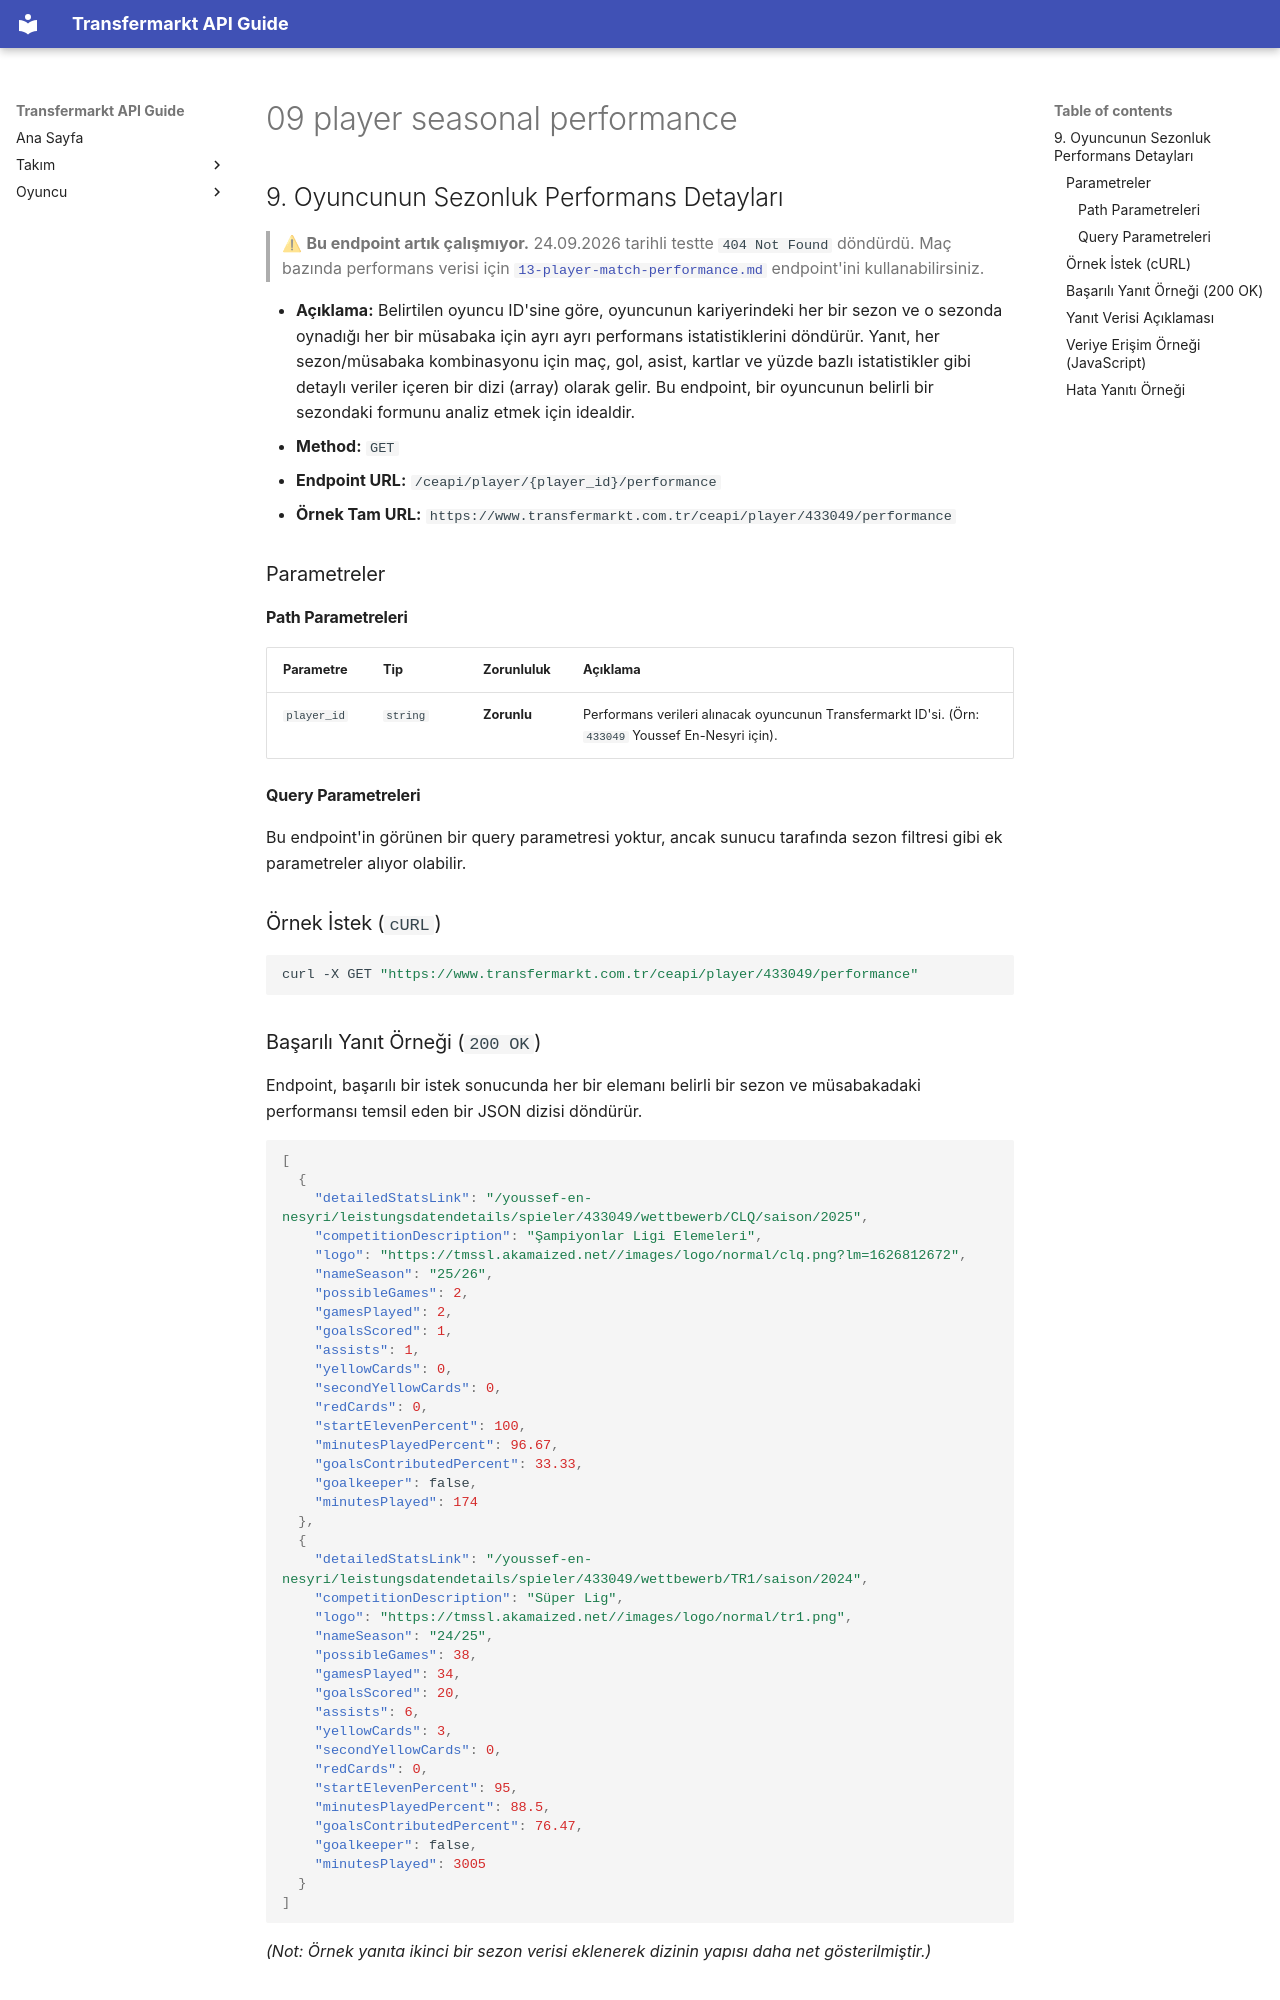

repository: ethemdemirkaya/transfermarkt-api-guide · page: tr/09-player-seasonal-performance/index.html · generator: mkdocs

## 9. Oyuncunun Sezonluk Performans Detayları

> ⚠ **Bu endpoint artık çalışmıyor.** 24.09.2026 tarihli testte `404 Not Found` döndürdü. Maç bazında performans verisi için [`13-player-match-performance.md`](13-player-match-performance.md) endpoint'ini kullanabilirsiniz.

* **Açıklama:** Belirtilen oyuncu ID'sine göre, oyuncunun kariyerindeki her bir sezon ve o sezonda oynadığı her bir müsabaka için ayrı ayrı performans istatistiklerini döndürür. Yanıt, her sezon/müsabaka kombinasyonu için maç, gol, asist, kartlar ve yüzde bazlı istatistikler gibi detaylı veriler içeren bir dizi (array) olarak gelir. Bu endpoint, bir oyuncunun belirli bir sezondaki formunu analiz etmek için idealdir.
* **Method:** `GET`
* **Endpoint URL:** `/ceapi/player/{player_id}/performance`
* **Örnek Tam URL:** `https://www.transfermarkt.com.tr/ceapi/player/433049/performance`

### Parametreler

#### Path Parametreleri

| Parametre   | Tip      | Zorunluluk  | Açıklama                                                                                            |
|:----------- |:-------- |:----------- |:--------------------------------------------------------------------------------------------------- |
| `player_id` | `string` | **Zorunlu** | Performans verileri alınacak oyuncunun Transfermarkt ID'si. (Örn: `433049` Youssef En-Nesyri için). |

#### Query Parametreleri

Bu endpoint'in görünen bir query parametresi yoktur, ancak sunucu tarafında sezon filtresi gibi ek parametreler alıyor olabilir.

### Örnek İstek (`cURL`)

```bash
curl -X GET "https://www.transfermarkt.com.tr/ceapi/player/433049/performance"
```

### Başarılı Yanıt Örneği (`200 OK`)

Endpoint, başarılı bir istek sonucunda her bir elemanı belirli bir sezon ve müsabakadaki performansı temsil eden bir JSON dizisi döndürür.

```json
[
  {
    "detailedStatsLink": "/youssef-en-nesyri/leistungsdatendetails/spieler/433049/wettbewerb/CLQ/saison/2025",
    "competitionDescription": "Şampiyonlar Ligi Elemeleri",
    "logo": "https://tmssl.akamaized.net//images/logo/normal/clq.png?lm=1626812672",
    "nameSeason": "25/26",
    "possibleGames": 2,
    "gamesPlayed": 2,
    "goalsScored": 1,
    "assists": 1,
    "yellowCards": 0,
    "secondYellowCards": 0,
    "redCards": 0,
    "startElevenPercent": 100,
    "minutesPlayedPercent": 96.67,
    "goalsContributedPercent": 33.33,
    "goalkeeper": false,
    "minutesPlayed": 174
  },
  {
    "detailedStatsLink": "/youssef-en-nesyri/leistungsdatendetails/spieler/433049/wettbewerb/TR1/saison/2024",
    "competitionDescription": "Süper Lig",
    "logo": "https://tmssl.akamaized.net//images/logo/normal/tr1.png",
    "nameSeason": "24/25",
    "possibleGames": 38,
    "gamesPlayed": 34,
    "goalsScored": 20,
    "assists": 6,
    "yellowCards": 3,
    "secondYellowCards": 0,
    "redCards": 0,
    "startElevenPercent": 95,
    "minutesPlayedPercent": 88.5,
    "goalsContributedPercent": 76.47,
    "goalkeeper": false,
    "minutesPlayed": 3005
  }
]
```

*(Not: Örnek yanıta ikinci bir sezon verisi eklenerek dizinin yapısı daha net gösterilmiştir.)*
